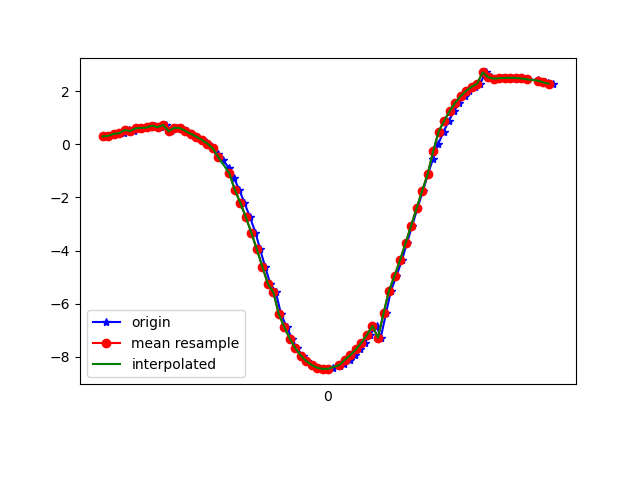

Source data for this figure (header and first rows):
1618804588423, 1500272276100988, 0.3004532, -9.741981, 1.0215479
1618804588441, 1500272295331758, 0.3163, -9.734, 1.092
1618804588460, 1500272314562528, 0.3636, -9.752, 0.9006
1618804588479, 1500272333793298, 0.4282, -9.742, 0.9761
1618804588499, 1500272353024068, 0.4182, -9.758, 0.8019
1618804588516, 1500272372254838, 0.5348, -9.751, 0.8167
1618804588535, 1500272391485608, 0.5002, -9.755, 0.7978
1618804588554, 1500272410716378, 0.6017, -9.757, 0.6856
1618804588575, 1500272429947148, 0.6203, -9.749, 0.786
1618804588592, 1500272449177918, 0.6343, -9.76, 0.6225
1618804588611, 1500272468408688, 0.7068, -9.75, 0.6968
1618804588631, 1500272487639458, 0.6461, -9.76, 0.6084
1618804588650, 1500272506870228, 0.7287, -9.759, 0.5181
1618804588668, 1500272526100998, 0.491, -9.748, 0.8823
1618804588689, 1500272545331768, 0.6257, -9.772, 0.3958
1618804588706, 1500272564562538, 0.6131, -9.77, 0.4626
1618804588728, 1500272583793308, 0.5083, -9.779, 0.3845
1618804588745, 1500272603024078, 0.3993, -9.786, 0.3412
1618804588764, 1500272622254848, 0.2916, -9.789, 0.3549
1618804588785, 1500272641485618, 0.1705, -9.79, 0.4036
1618804588803, 1500272660716388, 0.03135, -9.788, 0.4857
1618804588821, 1500272679947158, -0.1443, -9.781, 0.589
1618804588840, 1500272699177928, -0.3577, -9.769, 0.6906
1618804588858, 1500272718408698, -0.607, -9.751, 0.7694
1618804588880, 1500272737639468, -0.9041, -9.724, 0.8157
1618804588897, 1500272756870238, -1.268, -9.683, 0.8201
1618804588916, 1500272776101008, -1.704, -9.619, 0.7812
1618804588935, 1500272795331778, -2.197, -9.525, 0.6956
1618804588955, 1500272814562548, -2.737, -9.392, 0.585
1618804588975, 1500272833793318, -3.319, -9.208, 0.4881
1618804588992, 1500272853024088, -3.946, -8.961, 0.4177
1618804589010, 1500272872254858, -4.603, -8.644, 0.3677
1618804589029, 1500272891485628, -5.243, -8.273, 0.3181
1618804589049, 1500272910716398, -5.569, -8.059, 0.2743
1618804589068, 1500272929947168, -6.39, -7.428, 0.1823
1618804589089, 1500272949177938, -6.887, -6.971, 0.1073
1618804589108, 1500272968408708, -7.318, -6.518, 0.04282
1618804589125, 1500272987639478, -7.675, -6.094, 0.02553
1618804589146, 1500273006870248, -7.953, -5.726, 0.06231
1618804589163, 1500273026101018, -8.162, -5.422, 0.1364
1618804589185, 1500273045331788, -8.312, -5.188, 0.2092
1618804589205, 1500273064562558, -8.409, -5.026, 0.2654
1618804589220, 1500273083793328, -8.458, -4.94, 0.3161
1618804589240, 1500273103024098, -8.463, -4.927, 0.3733
1618804589257, 1500273122254868, -8.429, -4.98, 0.4472
1618804589281, 1500273141485638, -8.358, -5.088, 0.5416
1618804589296, 1500273160716408, -8.253, -5.244, 0.6571
1618804589319, 1500273179947178, -8.109, -5.447, 0.7814
1618804589338, 1500273199177948, -7.93, -5.687, 0.9051
1618804589355, 1500273218408718, -7.714, -5.957, 1.023
1618804589372, 1500273237639488, -7.462, -6.251, 1.13
1618804589391, 1500273256870258, -7.17, -6.57, 1.212
1618804589415, 1500273276101028, -6.832, -6.909, 1.279
1618804589430, 1500273295331798, -7.278, -6.547, 0.4543
1618804589449, 1500273314562568, -6.363, -7.363, 1.151
1618804589467, 1500273333793338, -5.51, -7.93, 1.671
1618804589487, 1500273353024108, -4.955, -8.254, 1.831
1618804589507, 1500273372254878, -4.354, -8.557, 1.962
1618804589525, 1500273391485648, -3.72, -8.823, 2.089
1618804589544, 1500273410716418, -3.066, -9.033, 2.248
1618804589563, 1500273429947188, -2.409, -9.18, 2.442
... 26 more rows
